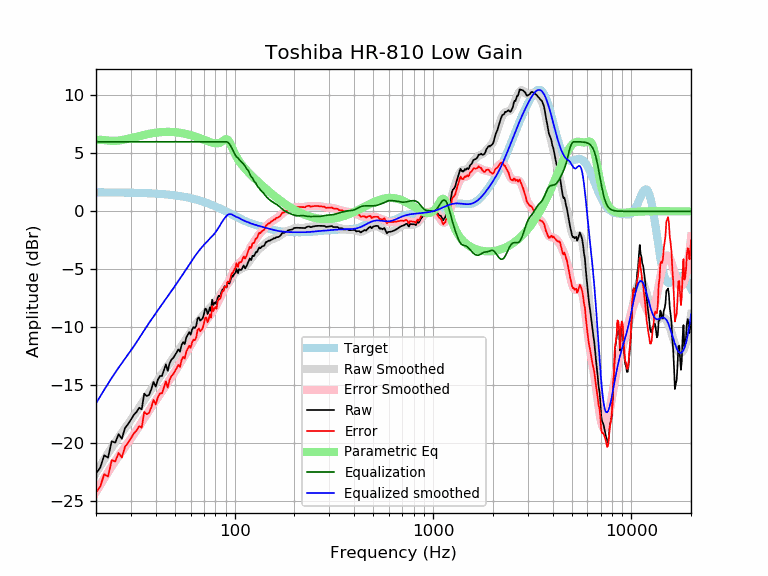

Source data for this figure (header and first rows):
frequency, raw, error, smoothed, error_smoothed, equalization, parametric_eq, equalized_raw, equalized_smoothed, target
20, -22.60, -24.24, -22.56, -24.20, 6.00, 6.14, -16.60, -16.56, 1.64
21, -22.10, -23.73, -21.96, -23.59, 6.00, 6.17, -16.10, -15.96, 1.64
22, -21.03, -22.67, -21.39, -23.02, 6.00, 6.14, -15.03, -15.39, 1.64
23, -21.24, -22.87, -20.86, -22.49, 6.00, 6.10, -15.24, -14.86, 1.63
24, -19.82, -21.46, -20.36, -21.99, 6.00, 6.08, -13.82, -14.36, 1.63
25, -19.94, -21.57, -19.90, -21.53, 6.00, 6.08, -13.94, -13.90, 1.63
26, -19.22, -20.84, -19.48, -21.11, 6.00, 6.11, -13.22, -13.48, 1.62
27, -19.61, -21.23, -19.09, -20.71, 6.00, 6.15, -13.61, -13.09, 1.62
28, -18.69, -20.30, -18.71, -20.33, 6.00, 6.20, -12.69, -12.71, 1.62
29, -18.35, -19.96, -18.35, -19.96, 6.00, 6.26, -12.35, -12.35, 1.61
30, -17.96, -19.57, -17.99, -19.60, 6.00, 6.32, -11.96, -11.99, 1.61
31, -17.56, -19.16, -17.64, -19.24, 6.00, 6.38, -11.56, -11.64, 1.60
32, -17.30, -18.90, -17.29, -18.88, 6.00, 6.44, -11.30, -11.29, 1.60
33, -16.93, -18.52, -16.94, -18.53, 6.00, 6.49, -10.93, -10.94, 1.59
34, -17.07, -18.65, -16.59, -18.18, 6.00, 6.55, -11.07, -10.59, 1.58
35, -15.72, -17.30, -16.26, -17.84, 6.00, 6.60, -9.72, -10.26, 1.58
36, -15.92, -17.49, -15.94, -17.51, 6.00, 6.64, -9.92, -9.94, 1.57
37, -15.83, -17.39, -15.63, -17.19, 6.00, 6.68, -9.83, -9.63, 1.56
38, -15.35, -16.90, -15.34, -16.89, 6.00, 6.72, -9.35, -9.34, 1.55
39, -14.71, -16.25, -15.06, -16.60, 6.00, 6.75, -8.71, -9.06, 1.54
40, -15.12, -16.65, -14.79, -16.32, 6.00, 6.78, -9.12, -8.79, 1.53
41, -14.51, -16.03, -14.53, -16.05, 6.00, 6.80, -8.51, -8.53, 1.52
42, -14.20, -15.71, -14.28, -15.79, 6.00, 6.82, -8.20, -8.28, 1.51
43, -14.20, -15.69, -14.04, -15.53, 6.00, 6.84, -8.20, -8.04, 1.49
44, -13.71, -15.19, -13.79, -15.27, 6.00, 6.85, -7.71, -7.79, 1.48
45, -13.20, -14.67, -13.56, -15.02, 6.00, 6.85, -7.20, -7.56, 1.46
46, -13.75, -15.20, -13.32, -14.77, 6.00, 6.85, -7.75, -7.32, 1.45
47, -13.09, -14.53, -13.09, -14.53, 6.00, 6.85, -7.09, -7.09, 1.43
48, -12.79, -14.20, -12.87, -14.28, 6.00, 6.85, -6.79, -6.87, 1.42
49, -12.64, -14.04, -12.65, -14.05, 6.00, 6.84, -6.64, -6.65, 1.40
50, -12.40, -13.78, -12.43, -13.81, 6.00, 6.83, -6.40, -6.43, 1.38
51, -12.16, -13.52, -12.22, -13.58, 6.00, 6.81, -6.16, -6.22, 1.36
52, -11.90, -13.24, -12.01, -13.35, 6.00, 6.80, -5.90, -6.01, 1.34
53, -12.10, -13.42, -11.81, -13.12, 6.00, 6.78, -6.10, -5.81, 1.32
54, -11.53, -12.82, -11.60, -12.89, 6.00, 6.75, -5.53, -5.60, 1.29
55, -11.28, -12.55, -11.39, -12.66, 6.00, 6.73, -5.28, -5.39, 1.27
56, -11.45, -12.69, -11.19, -12.43, 6.00, 6.70, -5.45, -5.19, 1.25
57, -10.89, -12.11, -10.98, -12.20, 6.00, 6.67, -4.89, -4.98, 1.22
58, -10.65, -11.84, -10.78, -11.98, 6.00, 6.64, -4.65, -4.78, 1.19
59, -10.42, -11.59, -10.59, -11.76, 6.00, 6.60, -4.42, -4.59, 1.17
60, -10.64, -11.78, -10.40, -11.54, 6.00, 6.57, -4.64, -4.40, 1.14
61, -10.19, -11.30, -10.22, -11.33, 6.00, 6.53, -4.19, -4.22, 1.11
62, -9.98, -11.06, -10.04, -11.13, 6.00, 6.49, -3.98, -4.04, 1.08
63, -10.06, -11.11, -9.88, -10.93, 6.00, 6.46, -4.06, -3.88, 1.05
64, -9.86, -10.88, -9.71, -10.73, 6.00, 6.42, -3.86, -3.71, 1.02
65, -9.24, -10.23, -9.56, -10.54, 6.00, 6.38, -3.24, -3.56, 0.99
66, -9.14, -10.09, -9.41, -10.36, 6.00, 6.33, -3.14, -3.41, 0.95
67, -9.43, -10.35, -9.27, -10.18, 6.00, 6.29, -3.43, -3.27, 0.92
68, -9.34, -10.22, -9.13, -10.02, 6.00, 6.25, -3.34, -3.13, 0.88
69, -9.21, -10.06, -9.01, -9.85, 6.00, 6.21, -3.21, -3.01, 0.85
70, -8.86, -9.68, -8.89, -9.70, 6.00, 6.17, -2.86, -2.89, 0.81
71, -8.39, -9.17, -8.77, -9.55, 6.00, 6.13, -2.39, -2.77, 0.78
72, -8.43, -9.17, -8.66, -9.40, 6.00, 6.09, -2.43, -2.66, 0.74
73, -8.86, -9.56, -8.56, -9.26, 6.00, 6.05, -2.86, -2.56, 0.70
74, -8.65, -9.31, -8.46, -9.12, 6.00, 6.01, -2.65, -2.46, 0.66
75, -8.27, -8.89, -8.36, -8.98, 6.00, 5.98, -2.27, -2.36, 0.62
76, -8.59, -9.17, -8.25, -8.84, 6.00, 5.95, -2.59, -2.25, 0.59
77, -7.62, -8.16, -8.15, -8.70, 6.00, 5.92, -1.62, -2.15, 0.55
78, -8.09, -8.60, -8.04, -8.55, 6.00, 5.89, -2.09, -2.04, 0.51
79, -7.93, -8.39, -7.93, -8.40, 6.00, 5.88, -1.93, -1.93, 0.47
... 553 more rows
